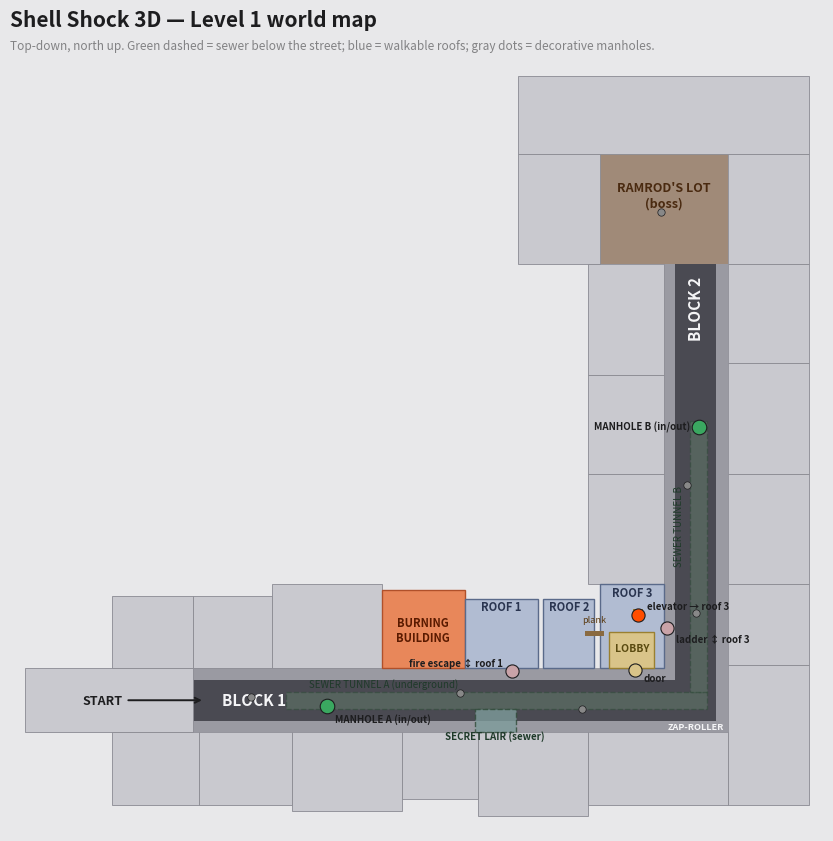

Generate this figure with matplotlib: (Note: this script raises an exception after producing the figure.)
import matplotlib; matplotlib.use("Agg")
import matplotlib.pyplot as plt
from matplotlib.patches import Rectangle, Circle, FancyArrowPatch
fig,ax=plt.subplots(figsize=(11,10),dpi=160)
bg="#e8e8ea"; ink="#1d1d1f"
fig.patch.set_facecolor(bg); ax.set_facecolor(bg)
def R(x0,z0,x1,z1,**k): ax.add_patch(Rectangle((x0,z0),x1-x0,z1-z0,**k))
# street
for r in [(-12,-7,154,7),(154,-150,168,7)]: R(*r,fc="#4a4a52",ec="none",zorder=1)
for r in [(-12,-11,154,-7),(-12,7,172,11),(150,-150,154,-11),(168,-150,172,7)]: R(*r,fc="#9a9aa2",ec="none",zorder=1)
R(128,-188,172,-150,fc="#a08a78",ec="none",zorder=1)
blds=[(-40,-36,-12,-11),(-12,-36,15,-11),(15,-40,53,-11),(-40,11,-10,36),(-10,11,22,36),(22,11,60,38),(60,11,86,34),(86,11,124,40),(124,11,172,36),(172,-12,200,36),(-70,-11,-12,11),(124,-78,150,-40),(124,-112,150,-78),(124,-150,150,-112),(172,-40,200,-12),(172,-78,200,-40),(172,-116,200,-78),(172,-150,200,-116),(100,-215,200,-188),(100,-188,128,-150),(172,-188,200,-150)]
for b in blds: R(*b,fc="#c9c9cf",ec="#8a8a92",lw=.6,zorder=2)
R(53,-38,81.6,-11,fc="#e8875a",ec="#b0502a",lw=1,zorder=2); ax.text(67,-24,"BURNING\nBUILDING",ha="center",va="center",fontsize=8,weight="bold",color="#5a1a00",zorder=5)
roofs=[(81.6,-35,106.6,-11,"ROOF 1"),(108.6,-35,126,-11,"ROOF 2"),(128,-40,150,-11,"ROOF 3")]
for x0,z0,x1,z1,n in roofs:
    R(x0,z0,x1,z1,fc="#b1bcd2",ec="#5a6a8a",lw=1,zorder=2); ax.text((x0+x1)/2,z0+4,n,ha="center",fontsize=8,weight="bold",color="#2a3550",zorder=5)
R(123,-24,129.5,-22,fc="#8a6a40",zorder=3); ax.text(126,-27,"plank",ha="center",fontsize=6.5,color="#5a3a10",zorder=5)
R(131.2,-23.6,146.8,-11.2,fc="#d9c489",ec="#9a8030",lw=1,zorder=3); ax.text(139,-17,"LOBBY",ha="center",fontsize=7.5,weight="bold",color="#5a4a10",zorder=5)
R(139.4,-31.4,143,-28.6,fc="#9a8030",zorder=4)
# sewer
SA=dict(fc="#607868",alpha=.55,ec="#2f4a38",lw=1,ls="--",zorder=4)
R(20,-3,165,3,**SA); R(159,-96,165,-3,**SA)
R(85,3,99,11,fc="#7e9c9b",alpha=.8,ec="#2f4a38",lw=1,ls="--",zorder=4)
ax.text(92,13.5,"SECRET LAIR (sewer)",ha="center",fontsize=7,color="#1f3a2a",weight="bold",zorder=6)
ax.text(28,-4.5,"SEWER TUNNEL A (underground)",fontsize=7,color="#1f3a2a",zorder=6)
ax.text(157,-60,"SEWER TUNNEL B",fontsize=7,color="#1f3a2a",rotation=90,ha="right",va="center",zorder=6)
# markers
def M(x,z,c,s,lbl,dx=3,dz=0,ha="left"):
    ax.scatter([x],[z],s=s,c=c,ec=ink,lw=.8,zorder=8); ax.text(x+dx,z+dz,lbl,fontsize=7,ha=ha,va="center",color=ink,zorder=9,weight="bold")
for x,z in [(80,-2.5),(122,3),(161,-30),(158,-74),(149,-168),(8,-1)]: ax.scatter([x],[z],s=28,c="#888",ec=ink,lw=.5,zorder=7)
M(34,2,"#3aa860",110,"MANHOLE A (in/out)",dz=4.5)
M(162,-94.2,"#3aa860",110,"MANHOLE B (in/out)",dx=-3,ha="right")
M(97.6,-10.2,"#c9a3a8",90,"fire escape ↕ roof 1",dx=-3,dz=-2.5,ha="right")
M(151.2,-25,"#c9a3a8",90,"ladder ↕ roof 3",dx=3,dz=4)
M(140,-10.5,"#d9c489",90,"door",dx=3,dz=3,ha="left")
M(141.2,-29.5,"#ff4d00",90,"elevator → roof 3",dx=3,dz=-3)
# labels
ax.text(-2,0,"BLOCK 1",fontsize=11,weight="bold",color="#f5f5f7",zorder=6,va="center")
ax.text(161,-125,"BLOCK 2",fontsize=11,weight="bold",color="#f5f5f7",rotation=90,ha="center",zorder=6)
ax.text(150,-170,"RAMROD'S LOT\n(boss)",ha="center",fontsize=9,weight="bold",color="#4a2a10",zorder=6)
ax.annotate("START",xy=(-8,0),xytext=(-50,0),fontsize=9,weight="bold",color=ink,va="center",arrowprops=dict(arrowstyle="->",color=ink,lw=1.4),zorder=9)
ax.text(161,10,"ZAP-ROLLER",fontsize=6.5,ha="center",color="#f5f5f7",zorder=9,weight="bold")
ax.set_xlim(-75,205); ax.set_ylim(-220,45); ax.invert_yaxis(); ax.set_aspect("equal")
ax.set_xticks([]); ax.set_yticks([])
for s in ax.spines.values(): s.set_visible(False)
ax.text(-75,-232,"Shell Shock 3D — Level 1 world map",fontsize=15,weight="bold",color=ink)
ax.text(-75,-224,"Top-down, north up. Green dashed = sewer below the street; blue = walkable roofs; gray dots = decorative manholes.",fontsize=8.5,color="#1d1d1f80")
plt.savefig("/workspace/work/ss3d/map/world_map.png",bbox_inches="tight",facecolor=bg)
